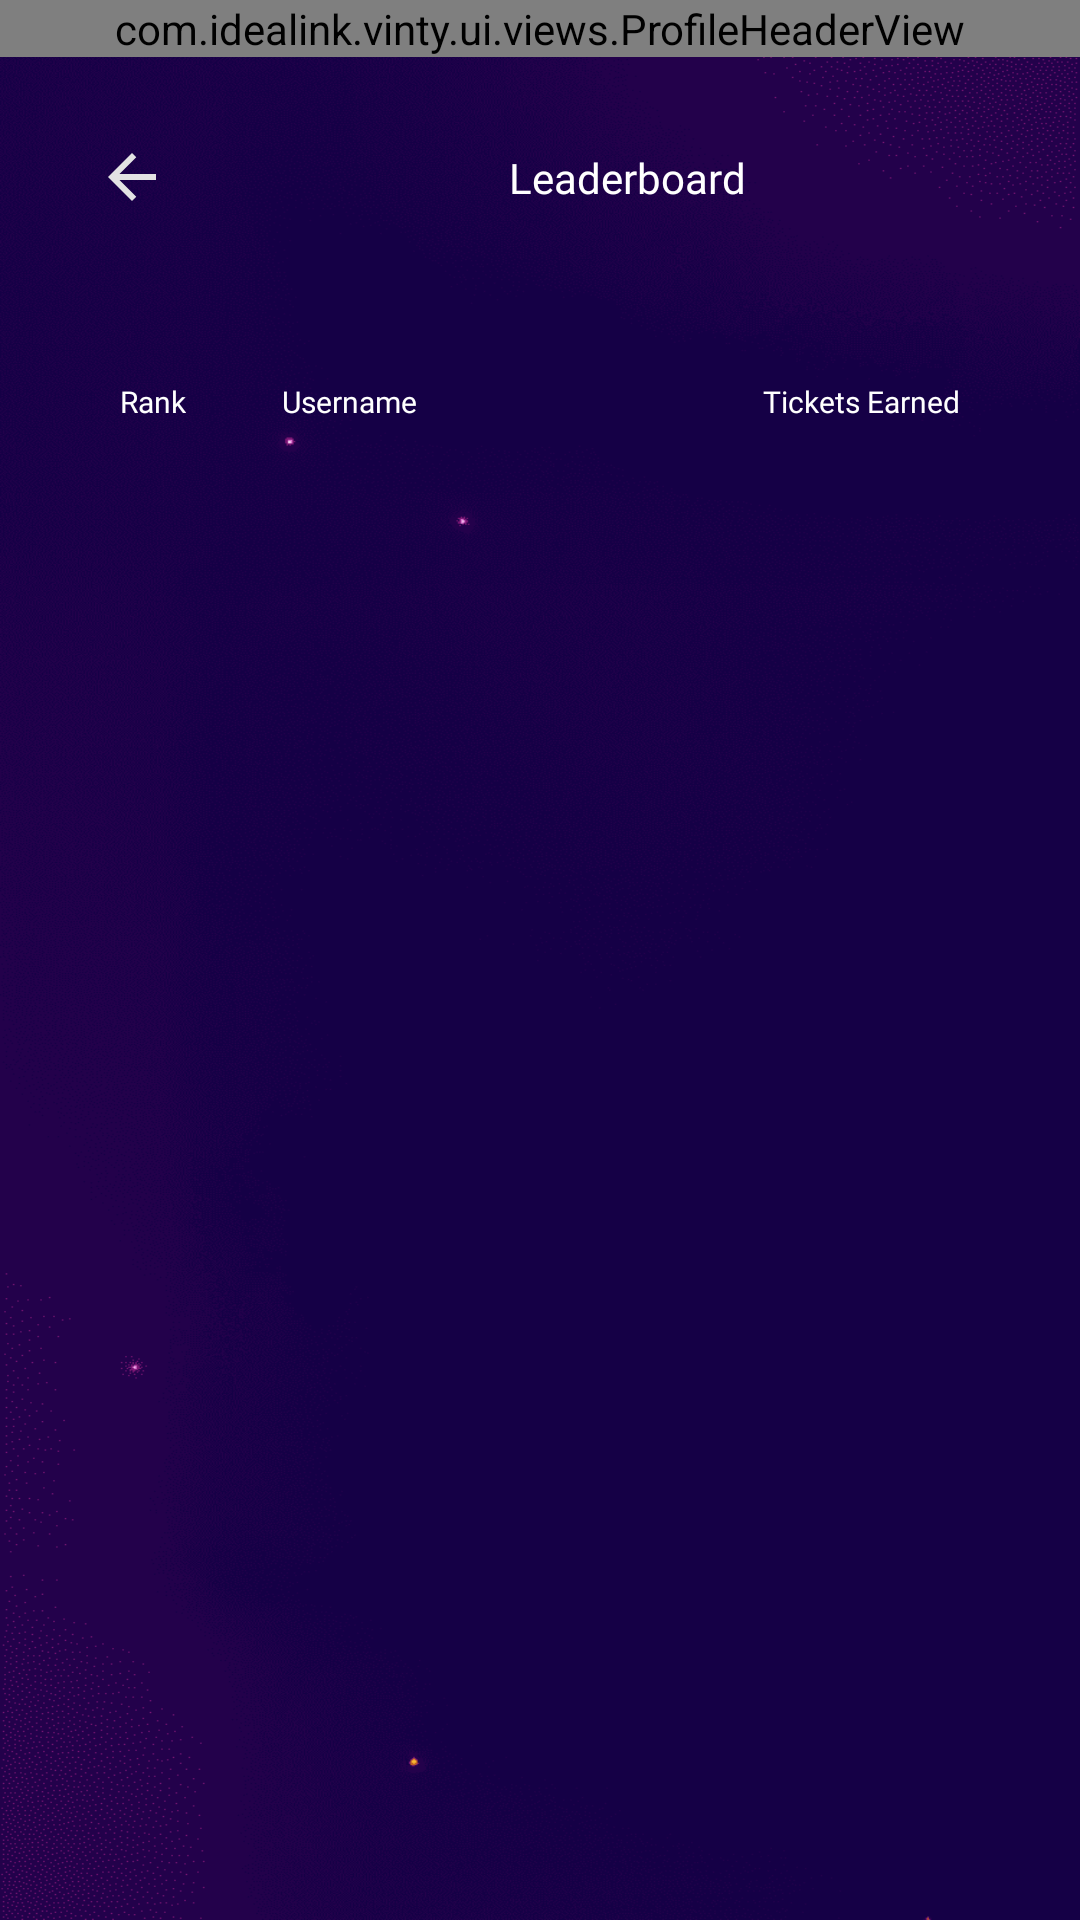

Reconstruct the res/layout file that produces this screen, plus the resources it refers to.
<!-- AndroidManifest.xml: application theme Theme.Vinty -->
<!-- res/layout/fragment_leaderboard.xml -->
<?xml version="1.0" encoding="utf-8"?>
<androidx.constraintlayout.widget.ConstraintLayout xmlns:android="http://schemas.android.com/apk/res/android"
    xmlns:app="http://schemas.android.com/apk/res-auto"
    xmlns:tools="http://schemas.android.com/tools"
    android:id="@+id/frameLayout6"
    android:layout_width="match_parent"
    android:layout_height="match_parent"
    android:fitsSystemWindows="true"
    android:background="@drawable/login_bg"
    tools:context=".ui.fragments.leaderboard.LeaderboardFragment">

    <com.idealink.vinty.ui.views.ProfileHeaderView
        android:id="@+id/profileHeader"
        android:layout_width="match_parent"
        android:layout_height="wrap_content"
        app:layout_constraintEnd_toEndOf="parent"
        app:layout_constraintStart_toStartOf="parent"
        app:layout_constraintTop_toTopOf="parent" />

    <View
        android:id="@+id/view16"
        android:layout_width="0dp"
        android:layout_height="0dp"
        android:layout_marginTop="30dp"
        android:layout_marginBottom="16dp"
        android:background="@drawable/bg_box"
        app:layout_constraintBottom_toBottomOf="parent"
        app:layout_constraintEnd_toEndOf="@+id/view22"
        app:layout_constraintStart_toStartOf="@+id/view21"
        app:layout_constraintTop_toBottomOf="@+id/view22" />

    <View
        android:id="@+id/view21"
        android:layout_width="48dp"
        android:layout_height="48dp"
        android:layout_marginStart="20dp"
        android:layout_marginTop="16dp"
        android:background="@drawable/bg_box"
        app:layout_constraintStart_toStartOf="parent"
        app:layout_constraintTop_toBottomOf="@+id/profileHeader" />

    <ImageButton
        android:id="@+id/back_btn4"
        android:layout_width="wrap_content"
        android:layout_height="wrap_content"
        android:backgroundTint="#00FFFFFF"
        android:scaleType="fitXY"
        android:src="@drawable/arrow_back"
        app:layout_constraintBottom_toBottomOf="@+id/view21"
        app:layout_constraintEnd_toEndOf="@+id/view21"
        app:layout_constraintStart_toStartOf="@+id/view21"
        app:layout_constraintTop_toTopOf="@+id/view21" />

    <View
        android:id="@+id/view22"
        android:layout_width="0dp"
        android:layout_height="48dp"
        android:layout_marginStart="10dp"
        android:layout_marginEnd="20dp"
        android:background="@drawable/bg_box"
        app:layout_constraintBottom_toBottomOf="@+id/view21"
        app:layout_constraintEnd_toEndOf="parent"
        app:layout_constraintStart_toEndOf="@+id/view21"
        app:layout_constraintTop_toTopOf="@+id/view21" />

    <TextView
        android:id="@+id/textView3"
        android:layout_width="wrap_content"
        android:layout_height="wrap_content"
        android:fontFamily="@font/poppins_semibold"
        android:text="@string/leaderboard"
        android:textColor="@color/white"
        app:layout_constraintBottom_toBottomOf="@+id/view22"
        app:layout_constraintEnd_toEndOf="@+id/view22"
        app:layout_constraintStart_toStartOf="@+id/view22"
        app:layout_constraintTop_toTopOf="@+id/view22" />

    <TextView
        android:id="@+id/textView11"
        android:layout_width="wrap_content"
        android:layout_height="wrap_content"
        android:layout_marginStart="20dp"
        android:layout_marginTop="14dp"
        android:fontFamily="@font/poppins_medium"
        android:text="@string/rank"
        android:textColor="@color/white"
        android:textSize="10sp"
        app:layout_constraintStart_toStartOf="@+id/view16"
        app:layout_constraintTop_toTopOf="@+id/view16" />

    <TextView
        android:id="@+id/textView14"
        android:layout_width="wrap_content"
        android:layout_height="wrap_content"
        android:layout_marginStart="32dp"
        android:fontFamily="@font/poppins_medium"
        android:text="@string/username"
        android:textColor="@color/white"
        android:textSize="10sp"
        app:layout_constraintBottom_toBottomOf="@+id/textView11"
        app:layout_constraintStart_toEndOf="@+id/textView11"
        app:layout_constraintTop_toTopOf="@+id/textView11" />

    <TextView
        android:id="@+id/textView18"
        android:layout_width="wrap_content"
        android:layout_height="wrap_content"
        android:layout_marginEnd="20dp"
        android:fontFamily="@font/poppins_medium"
        android:text="@string/tickets_earned"
        android:textColor="@color/white"
        android:textSize="10sp"
        app:layout_constraintBottom_toBottomOf="@+id/textView14"
        app:layout_constraintEnd_toEndOf="@+id/view16"
        app:layout_constraintTop_toTopOf="@+id/textView14" />

    <androidx.recyclerview.widget.RecyclerView
        android:id="@+id/recycler_view_leaderboard"
        android:layout_width="0dp"
        android:layout_height="0dp"
        android:layout_marginStart="8dp"
        android:layout_marginTop="16dp"
        android:layout_marginEnd="8dp"
        android:layout_marginBottom="16dp"
        android:clipToPadding="false"
        app:layout_constraintBottom_toBottomOf="parent"
        app:layout_constraintEnd_toEndOf="@+id/view16"
        app:layout_constraintStart_toStartOf="@+id/view21"
        app:layout_constraintTop_toBottomOf="@+id/textView14" />

    <ProgressBar
        android:id="@+id/leaderboardLoader"
        style="?android:attr/progressBarStyleLarge"
        android:layout_width="50dp"
        android:layout_height="50dp"
        android:layout_gravity="center"
        android:visibility="gone"
        app:layout_constraintTop_toTopOf="parent"
        app:layout_constraintBottom_toBottomOf="parent"
        app:layout_constraintStart_toStartOf="parent"
        app:layout_constraintEnd_toEndOf="parent"
        app:layout_constraintVertical_bias="0.347" />
</androidx.constraintlayout.widget.ConstraintLayout>
<!-- resources referenced by this layout -->
<resources>
  <color name="white">#FFFFFFFF</color>
  <!-- drawable arrow_back (drawable) -->
  <vector xmlns:android="http://schemas.android.com/apk/res/android"
      android:width="16dp"
      android:height="16dp"
      android:viewportWidth="16"
      android:viewportHeight="16">
    <path
        android:pathData="M3.825,9L9.425,14.6L8,16L0,8L8,0L9.425,1.4L3.825,7H16V9H3.825Z"
        android:fillColor="#E3E3E3"/>
  </vector>
  <!-- drawable login_bg: png bitmap (drawable, 63381 bytes) -->
  <string name="leaderboard">Leaderboard</string>
  <string name="rank">Rank</string>
  <string name="tickets_earned">Tickets Earned</string>
  <string name="username">Username</string>
  <style name="Theme.Vinty" parent="Base.Theme.Vinty" />
  <style name="Base.Theme.Vinty" parent="Theme.Material3.DayNight.NoActionBar">
          
          <item name="android:windowBackground">@color/app_bg</item>
          <item name="bottomSheetDialogTheme">@style/BottomSheetDialogTheme</item>
      </style>
  <color name="app_bg">#120036</color>
  <style name="BottomSheetDialogTheme" parent="Theme.Material3.Light.BottomSheetDialog">
          <item name="bottomSheetStyle">@style/BottomSheetStyle</item>
          <item name="bottomSheetDragHandleStyle">@style/BottomSheetDragHandleHidden</item>
          <item name="colorBackgroundFloating">#120036</item>
          <item name="colorSurface">#120036</item>
          <item name="colorSurfaceContainer">#120036</item>
          <item name="colorSurfaceContainerLow">#120036</item>
          <item name="colorSurfaceContainerHigh">#120036</item>
          <item name="android:navigationBarColor">#120036</item>
          <item name="android:windowBackground">@android:color/transparent</item>
      </style>
  <style name="BottomSheetStyle" parent="Widget.Material3.BottomSheet.Modal">
          <item name="android:background">@drawable/bg_bottom_sheet</item>
          <item name="backgroundTint">@android:color/transparent</item>
          <item name="elevationOverlayEnabled">false</item>
          <item name="android:elevation">0dp</item>
      </style>
  <style name="BottomSheetDragHandleHidden" parent="Widget.Material3.BottomSheet.DragHandle">
          <item name="android:visibility">gone</item>
          <item name="android:layout_width">0dp</item>
          <item name="android:layout_height">0dp</item>
      </style>
  <!-- drawable bg_bottom_sheet (drawable) -->
  <?xml version="1.0" encoding="utf-8"?>
  <shape xmlns:android="http://schemas.android.com/apk/res/android"
      android:shape="rectangle">
      <solid android:color="#120036" />
      <corners
          android:topLeftRadius="20dp"
          android:topRightRadius="20dp" />
  </shape>
</resources>
